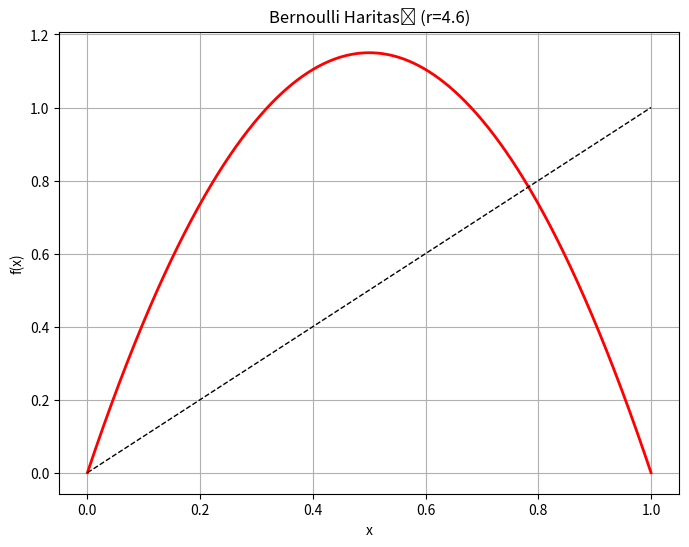

Reproduce this figure in Python.
import numpy as np
import matplotlib.pyplot as plt

# Bernoulli haritası fonksiyonu
def bernoulli_map(x, r):
    return r * x * (1 - x)

# Haritayı çizmek için fonksiyon
def plot_bernoulli_map(r, iterations=1000):
    x = np.linspace(0, 1, 1000)
    y = bernoulli_map(x, r)

    plt.figure(figsize=(8, 6))
    plt.plot(x, y, 'r-', lw=2)
    plt.plot([0, 1], [0, 1], 'k--', lw=1)
    plt.title(f'Bernoulli Haritası (r={r})')
    plt.xlabel('x')
    plt.ylabel('f(x)')
    plt.grid(True)
    plt.show()

# Harita için r değerini seçin (0 ile 4 arasında bir değer olmalı)
r = 4.6

plot_bernoulli_map(r)